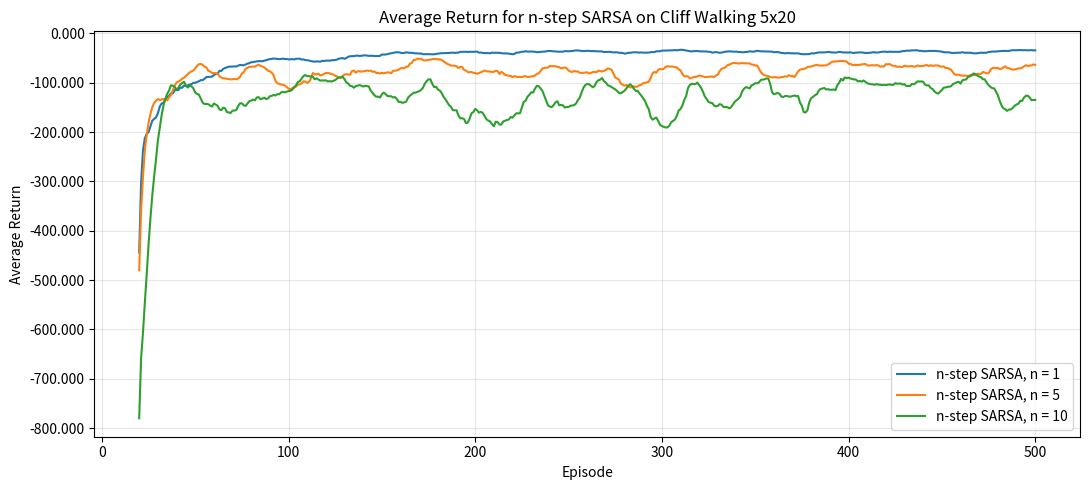
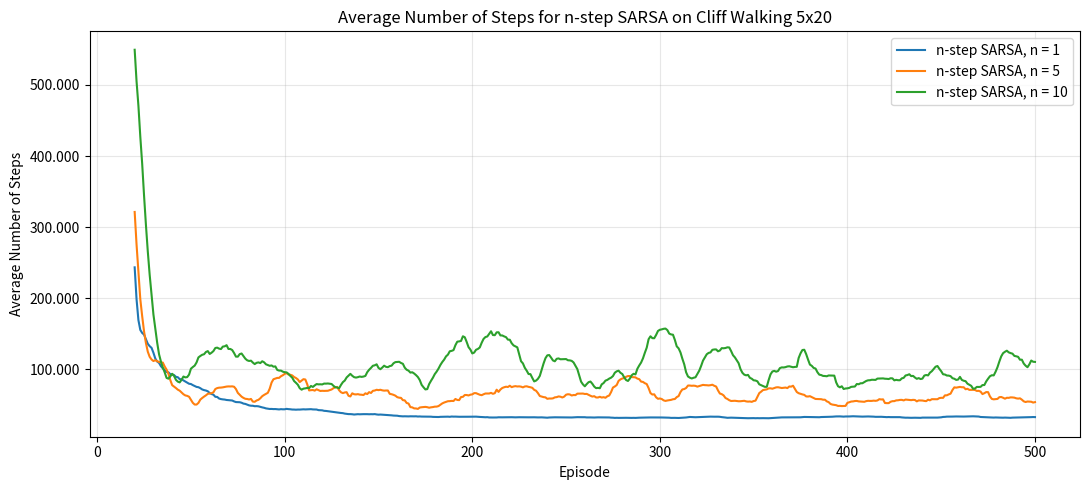

These figures' Python source, in order:
import numpy as np
import matplotlib.pyplot as plt
from matplotlib.ticker import FormatStrFormatter

np.set_printoptions(precision=3, suppress=True)

# 1) Cliff Walking Environment - Gymnasium Style

class CliffWalkingEnv:
    def __init__(self, width=20, height=5, max_steps=1000):
        self.width = width
        self.height = height
        self.max_steps = max_steps

        self.n_states = width * height
        self.n_actions = 4

        self.start = (height - 1, 0)
        self.goal = (height - 1, width - 1)

        self.cliff = set()
        for c in range(1, width - 1):
            self.cliff.add((height - 1, c))

        self.moves = {
            0: (-1, 0),   
            1: (1, 0),    
            2: (0, -1),  
            3: (0, 1)     
        }

        self.state = None
        self.steps = 0

    def encode(self, row, col):
        return row * self.width + col

    def decode(self, state):
        return divmod(state, self.width)

    def reset(self, seed=None):
        if seed is not None:
            np.random.seed(seed)

        self.state = self.start
        self.steps = 0

        state_id = self.encode(*self.state)
        info = {}

        return state_id, info

    def step(self, action):
        if action not in self.moves:
            raise ValueError("Invalid action.")

        self.steps += 1

        row, col = self.state
        d_row, d_col = self.moves[action]

        new_row = row + d_row
        new_col = col + d_col

        new_row = max(0, min(self.height - 1, new_row))
        new_col = max(0, min(self.width - 1, new_col))

        new_state = (new_row, new_col)

        terminated = False
        truncated = False

        if new_state == self.goal:
            reward = -1.0
            terminated = True
            self.state = new_state

        elif new_state in self.cliff:
            reward = -100.0
            terminated = False
            self.state = self.start

        else:
            reward = -1.0
            terminated = False
            self.state = new_state

        if self.steps >= self.max_steps:
            truncated = True

        next_state_id = self.encode(*self.state)
        info = {}

        return next_state_id, reward, terminated, truncated, info

    def render_policy(self, Q):

        action_symbols = {
            0: "↑",
            1: "↓",
            2: "←",
            3: "→"
        }

        for r in range(self.height):
            row_symbols = []

            for c in range(self.width):
                state = (r, c)
                state_id = self.encode(r, c)

                if state == self.start:
                    row_symbols.append("S")

                elif state == self.goal:
                    row_symbols.append("G")

                elif state in self.cliff:
                    row_symbols.append("X")

                else:
                    best_action = np.argmax(Q[state_id])
                    row_symbols.append(action_symbols[best_action])

            print(" ".join(f"{x:>2}" for x in row_symbols))

    def print_state_values(self, Q):
        V = np.max(Q, axis=1)

        for r in range(self.height):
            row_values = []

            for c in range(self.width):
                state = (r, c)
                state_id = self.encode(r, c)

                if state == self.goal:
                    row_values.append("   G   ")

                elif state in self.cliff:
                    row_values.append("   X   ")

                else:
                    row_values.append(f"{V[state_id]:7.3f}")

            print(" ".join(row_values))

# 2) Epsilon-Greedy Policy

def epsilon_greedy(Q, state, epsilon, n_actions, rng):


    if rng.random() < epsilon:
        return rng.integers(n_actions)

    q_values = Q[state]
    max_q = np.max(q_values)

    best_actions = np.flatnonzero(q_values == max_q)

    return rng.choice(best_actions)

# 3) n-step SARSA Algorithm

def n_step_sarsa(
    env,
    n,
    num_episodes=500,
    alpha=0.5,
    gamma=1.0,
    epsilon=0.1,
    seed=42
):

    rng = np.random.default_rng(seed)

    Q = np.zeros((env.n_states, env.n_actions))

    episode_returns = []
    episode_lengths = []

    for episode in range(num_episodes):

        state, info = env.reset()
        action = epsilon_greedy(Q, state, epsilon, env.n_actions, rng)

        states = [state]
        actions = [action]
        rewards = [0.0]

        T = float("inf")
        t = 0

        total_reward = 0.0

        while True:

            if t < T:

                next_state, reward, terminated, truncated, info = env.step(actions[t])
                done = terminated or truncated

                states.append(next_state)
                rewards.append(reward)

                total_reward += reward

                if done:
                    T = t + 1

                else:
                    next_action = epsilon_greedy(Q, next_state, epsilon, env.n_actions, rng)
                    actions.append(next_action)

            tau = t - n + 1

            if tau >= 0:

                G = 0.0

                upper_limit = min(tau + n, T)

                for i in range(tau + 1, int(upper_limit) + 1):
                    G += (gamma ** (i - tau - 1)) * rewards[i]

                if tau + n < T:
                    G += (gamma ** n) * Q[states[tau + n], actions[tau + n]]

                s_tau = states[tau]
                a_tau = actions[tau]

                Q[s_tau, a_tau] += alpha * (G - Q[s_tau, a_tau])

            if tau == T - 1:
                break

            t += 1

        episode_returns.append(total_reward)
        episode_lengths.append(env.steps)

    return Q, episode_returns, episode_lengths

# 4) Moving Average
def moving_average(data, window=20):
    data = np.array(data)

    if len(data) < window:
        return data

    return np.convolve(data, np.ones(window) / window, mode="valid")

# 5) Main Experiment
def main():

    width = 20
    height = 5
    max_steps = 1000

    n_values = [1, 5, 10]

    num_episodes = 500
    num_runs = 10

    alpha = 0.5
    gamma = 1.0
    epsilon = 0.1

    print("=" * 70)
    print(f"Cliff Walking Environment: {height}x{width}")
    print(f"n values: {n_values}")
    print(f"Episodes: {num_episodes}")
    print(f"Runs per n: {num_runs}")
    print("=" * 70)

    results = {}

    for n in n_values:

        print("\n" + "=" * 70)
        print(f"Running n-step SARSA for n = {n}")
        print("=" * 70)

        all_returns = []
        all_lengths = []

        final_Q = None

        for run in range(num_runs):

            env = CliffWalkingEnv(width=width, height=height, max_steps=max_steps)

            Q, returns, lengths = n_step_sarsa(
                env=env,
                n=n,
                num_episodes=num_episodes,
                alpha=alpha,
                gamma=gamma,
                epsilon=epsilon,
                seed=run
            )

            all_returns.append(returns)
            all_lengths.append(lengths)

            final_Q = Q

        mean_returns = np.mean(all_returns, axis=0)
        mean_lengths = np.mean(all_lengths, axis=0)

        results[n] = {
            "Q": final_Q,
            "mean_returns": mean_returns,
            "mean_lengths": mean_lengths
        }

        avg_return_last_100 = np.mean(mean_returns[-100:])
        avg_length_last_100 = np.mean(mean_lengths[-100:])

        print(f"\nn = {n}")
        print(f"Average return in last 100 episodes: {avg_return_last_100:.3f}")
        print(f"Average steps in last 100 episodes: {avg_length_last_100:.3f}")

        print("\nFinal learned policy:")
        env.render_policy(final_Q)

        print("\nState values V(s) = max_a Q(s,a):")
        env.print_state_values(final_Q)

    # 6) Plot Average Return

    plt.figure(figsize=(11, 5))

    window = 20

    for n in n_values:

        returns = results[n]["mean_returns"]
        smoothed_returns = moving_average(returns, window=window)

        x = np.arange(len(smoothed_returns)) + window

        plt.plot(x, smoothed_returns, label=f"n-step SARSA, n = {n}")

    plt.xlabel("Episode")
    plt.ylabel("Average Return")
    plt.title("Average Return for n-step SARSA on Cliff Walking 5x20")
    plt.legend()
    plt.grid(True, alpha=0.3)

    ax = plt.gca()
    ax.yaxis.set_major_formatter(FormatStrFormatter("%.3f"))

    plt.tight_layout()
    plt.show()

    # 7) Plot Average Number of Steps

    plt.figure(figsize=(11, 5))

    for n in n_values:

        lengths = results[n]["mean_lengths"]
        smoothed_lengths = moving_average(lengths, window=window)

        x = np.arange(len(smoothed_lengths)) + window

        plt.plot(x, smoothed_lengths, label=f"n-step SARSA, n = {n}")

    plt.xlabel("Episode")
    plt.ylabel("Average Number of Steps")
    plt.title("Average Number of Steps for n-step SARSA on Cliff Walking 5x20")
    plt.legend()
    plt.grid(True, alpha=0.3)

    ax = plt.gca()
    ax.yaxis.set_major_formatter(FormatStrFormatter("%.3f"))

    plt.tight_layout()
    plt.show()

# 8) Run Program

if __name__ == "__main__":
    main()
